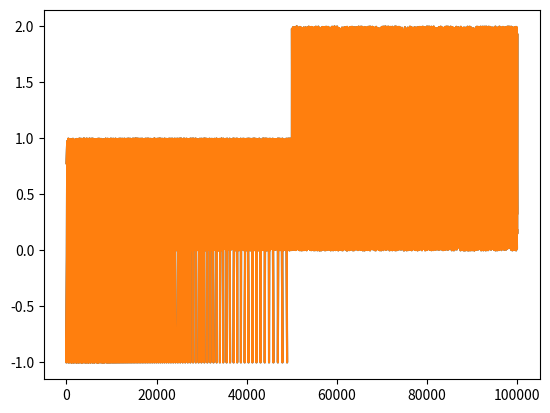

Generate this figure with matplotlib:
import numpy as np
import matplotlib.pyplot as plt
import matplotlib as mpl
mpl.rcParams['path.simplify_threshold'] = 1.0
import matplotlib.style as mplstyle
mplstyle.use('fast')
# Setup, and create the data to plot
y = np.random.rand(100000)
y[50000:] *= 2
y[np.logspace(1,np.log10(50000), 400).astype(int)] = -1
mpl.rcParams['path.simplify'] = True

mpl.rcParams['agg.path.chunksize'] = 0
plt.plot(y)
plt.show()

mpl.rcParams['agg.path.chunksize'] = 10000
plt.plot(y)
plt.show()